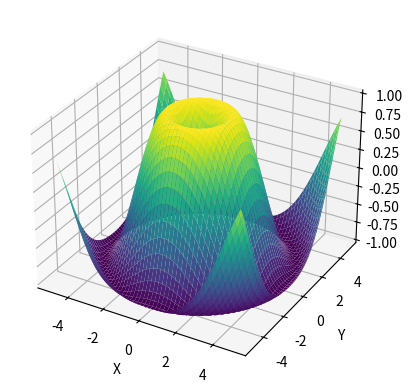

Here is the Python script that generated this plot:
import numpy as np
import matplotlib.pyplot as plt
from mpl_toolkits.mplot3d import Axes3D

# Define the function
def f(x, y):
    return np.sin(np.sqrt(x ** 2 + y ** 2))

# Generate x and y values
x = np.linspace(-5, 5, 100)
y = np.linspace(-5, 5, 100)
x, y = np.meshgrid(x, y)
z = f(x, y)

# Create a 3D plot
fig = plt.figure()
ax = fig.add_subplot(111, projection='3d')
ax.plot_surface(x, y, z, cmap='viridis')

# Set labels
ax.set_xlabel('X')
ax.set_ylabel('Y')
ax.set_zlabel('Z')

# Show the plot
plt.show()